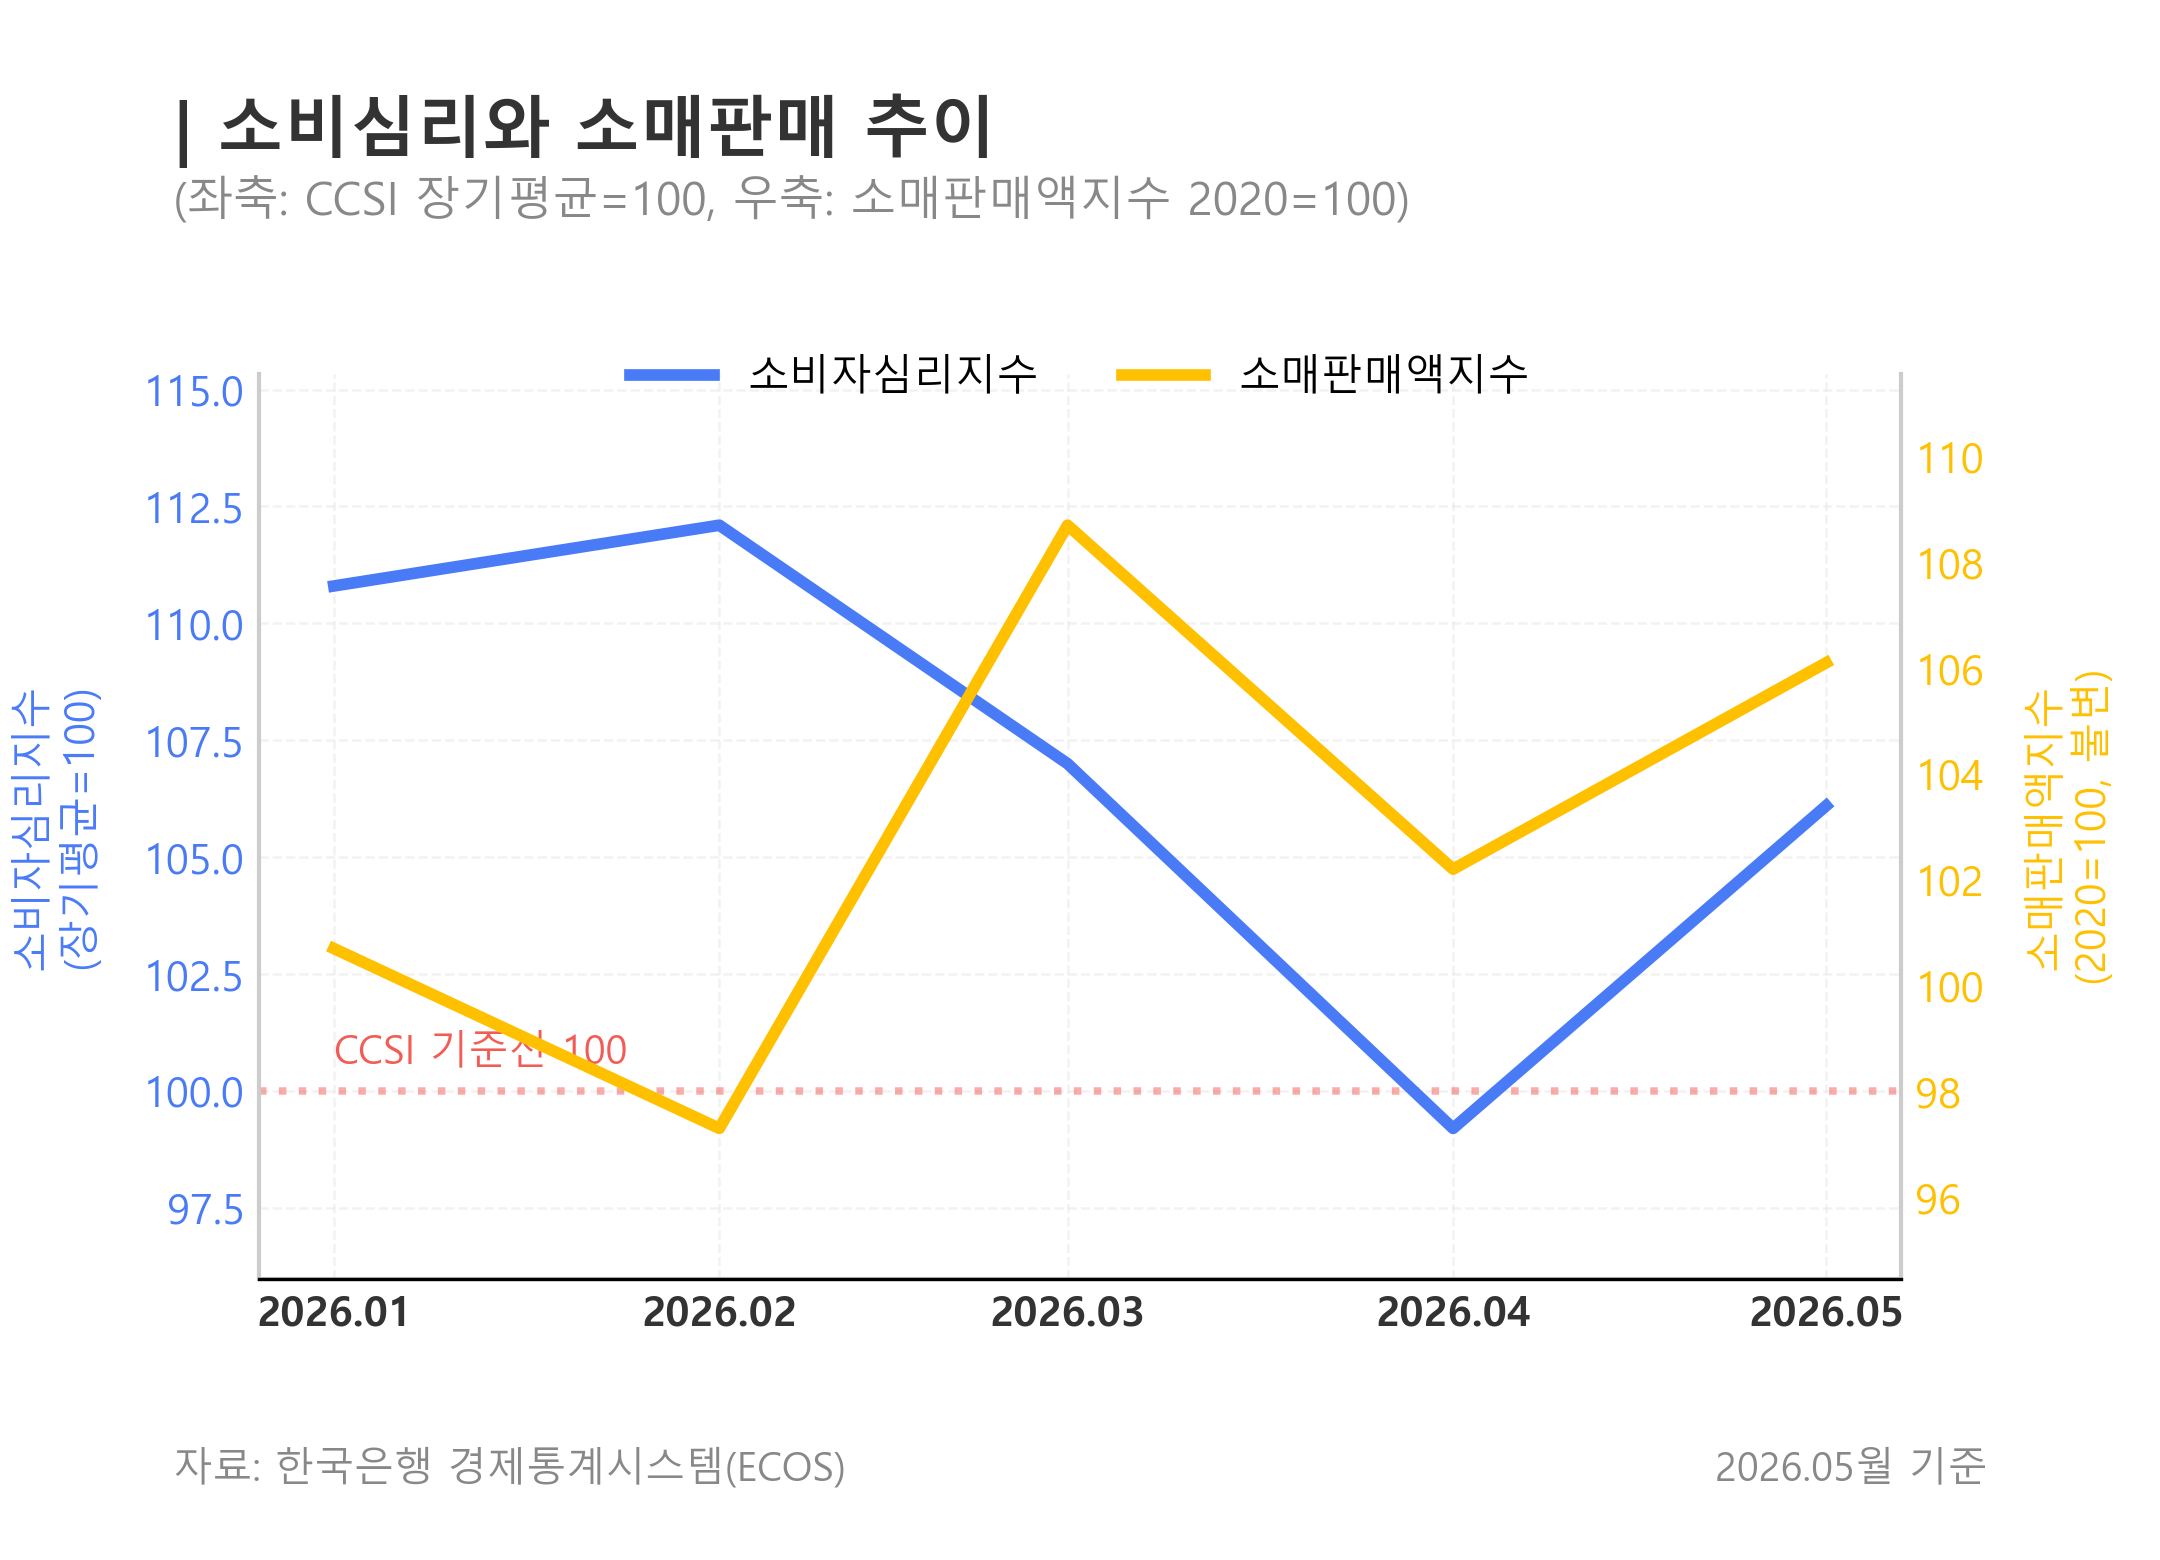

Source data for this figure (header and first rows):
date, ccsi, retail_sales_index
2026-01-01, 110.8, 100.7
2026-02-01, 112.1, 97.3
2026-03-01, 107.0, 108.7
2026-04-01, 99.2, 102.2
2026-05-01, 106.1, 106.1
